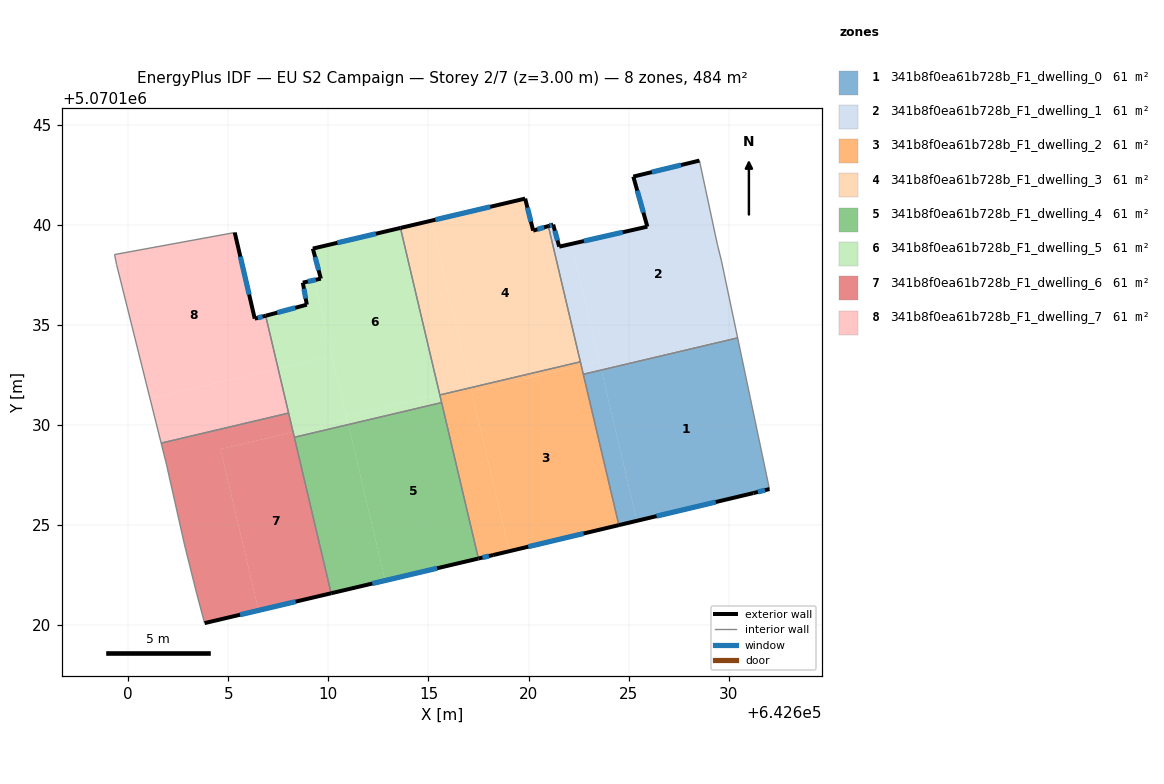
=== STOREY PLAN SPEC (per zone: floor XY polygon, exterior-wall plan segments, windows/doors) ===
zone 1: 341b8f0ea61b728b_F1_dwelling_0  (60.5 m²)
  floor: (642630.45, 5070134.35) (642632.04, 5070126.79) (642631.23, 5070126.59) (642625.41, 5070125.21) (642623.64, 5070132.74)
  floor: (642623.64, 5070132.74) (642625.41, 5070125.21) (642624.51, 5070124.99) (642622.74, 5070132.53)
  exterior wall: (642624.51, 5070124.99) – (642631.23, 5070126.59)  [6.9 m]
    window: (642626.40, 5070125.44) – (642629.35, 5070126.15)  [4.0 m²]
  exterior wall: (642631.23, 5070126.59) – (642632.04, 5070126.79)  [0.8 m]
    window: (642631.46, 5070126.65) – (642631.81, 5070126.74)  [0.5 m²]
  interior walls: 3
zone 2: 341b8f0ea61b728b_F1_dwelling_1  (60.5 m²)
  floor: (642628.54, 5070143.21) (642629.44, 5070139.00) (642629.64, 5070138.20) (642630.43, 5070134.41) (642623.62, 5070132.80) (642622.15, 5070139.04) (642625.94, 5070139.91) (642625.23, 5070142.41)
  floor: (642630.43, 5070134.41) (642630.45, 5070134.35) (642623.64, 5070132.74) (642623.62, 5070132.80)
  floor: (642622.15, 5070139.04) (642623.53, 5070133.19) (642622.63, 5070132.98) (642620.99, 5070139.93) (642621.23, 5070140.01) (642621.53, 5070138.91)
  floor: (642623.53, 5070133.19) (642623.62, 5070132.80) (642623.64, 5070132.74) (642622.74, 5070132.53) (642622.63, 5070132.98)
  exterior wall: (642621.23, 5070140.01) – (642620.99, 5070139.93)  [0.3 m]
    window: (642621.16, 5070139.99) – (642621.06, 5070139.95)  [0.1 m²]
  exterior wall: (642621.53, 5070138.91) – (642621.23, 5070140.01)  [1.1 m]
    window: (642621.45, 5070139.21) – (642621.32, 5070139.70)  [0.7 m²]
  exterior wall: (642625.94, 5070139.91) – (642621.53, 5070138.91)  [4.5 m]
    window: (642624.70, 5070139.62) – (642622.77, 5070139.19)  [2.6 m²]
  exterior wall: (642625.23, 5070142.41) – (642625.94, 5070139.91)  [2.6 m]
    window: (642625.43, 5070141.71) – (642625.74, 5070140.61)  [1.5 m²]
  exterior wall: (642628.54, 5070143.21) – (642625.23, 5070142.41)  [3.4 m]
    window: (642627.61, 5070142.98) – (642626.16, 5070142.63)  [2.0 m²]
  interior walls: 6
zone 3: 341b8f0ea61b728b_F1_dwelling_2  (60.5 m²)
  floor: (642622.59, 5070133.15) (642622.63, 5070132.98) (642617.15, 5070131.69) (642617.11, 5070131.86)
  floor: (642617.11, 5070131.86) (642619.04, 5070123.69) (642618.22, 5070123.50) (642617.49, 5070123.32) (642615.57, 5070131.50)
  floor: (642622.63, 5070132.98) (642624.51, 5070124.99) (642618.22, 5070123.50) (642619.04, 5070123.69) (642617.15, 5070131.69)
  exterior wall: (642617.49, 5070123.32) – (642618.22, 5070123.50)  [0.7 m]
    window: (642617.70, 5070123.37) – (642618.02, 5070123.45)  [0.4 m²]
  exterior wall: (642618.22, 5070123.50) – (642624.51, 5070124.99)  [6.5 m]
    window: (642619.99, 5070123.91) – (642622.75, 5070124.57)  [3.7 m²]
  interior walls: 5
zone 4: 341b8f0ea61b728b_F1_dwelling_3  (60.5 m²)
  floor: (642620.99, 5070139.93) (642622.59, 5070133.15) (642617.11, 5070131.86) (642615.14, 5070140.20) (642619.83, 5070141.31) (642620.23, 5070139.71)
  floor: (642615.14, 5070140.20) (642617.10, 5070131.91) (642615.56, 5070131.54) (642613.60, 5070139.84)
  floor: (642617.10, 5070131.91) (642617.11, 5070131.86) (642615.57, 5070131.50) (642615.56, 5070131.54)
  exterior wall: (642619.83, 5070141.31) – (642613.60, 5070139.84)  [6.4 m]
    window: (642618.08, 5070140.90) – (642615.35, 5070140.25)  [3.7 m²]
  exterior wall: (642620.23, 5070139.71) – (642619.83, 5070141.31)  [1.7 m]
    window: (642620.12, 5070140.15) – (642619.94, 5070140.86)  [1.0 m²]
  exterior wall: (642620.99, 5070139.93) – (642620.23, 5070139.71)  [0.8 m]
    window: (642620.78, 5070139.87) – (642620.44, 5070139.77)  [0.5 m²]
  interior walls: 3
zone 5: 341b8f0ea61b728b_F1_dwelling_4  (60.5 m²)
  floor: (642615.66, 5070131.12) (642617.49, 5070123.32) (642612.84, 5070122.22) (642611.00, 5070130.02)
  floor: (642611.00, 5070130.02) (642612.84, 5070122.22) (642610.14, 5070121.59) (642608.30, 5070129.38)
  exterior wall: (642610.14, 5070121.59) – (642617.49, 5070123.32)  [7.6 m]
    window: (642612.20, 5070122.07) – (642615.43, 5070122.84)  [4.4 m²]
  interior walls: 3
zone 6: 341b8f0ea61b728b_F1_dwelling_5  (60.5 m²)
  floor: (642613.60, 5070139.84) (642615.56, 5070131.54) (642610.90, 5070130.45) (642609.30, 5070137.23) (642609.62, 5070137.31) (642609.22, 5070138.81)
  floor: (642615.56, 5070131.54) (642615.66, 5070131.12) (642611.00, 5070130.02) (642610.90, 5070130.45)
  floor: (642609.30, 5070137.23) (642610.19, 5070133.46) (642607.49, 5070132.82) (642606.86, 5070135.45) (642608.92, 5070136.01) (642608.72, 5070137.11)
  floor: (642610.94, 5070130.28) (642611.00, 5070130.02) (642608.30, 5070129.38) (642608.24, 5070129.64)
  floor: (642610.19, 5070133.46) (642610.94, 5070130.28) (642608.24, 5070129.64) (642607.49, 5070132.82)
  exterior wall: (642613.60, 5070139.84) – (642609.22, 5070138.81)  [4.5 m]
    window: (642612.37, 5070139.55) – (642610.45, 5070139.10)  [2.6 m²]
  exterior wall: (642608.92, 5070136.01) – (642606.86, 5070135.45)  [2.1 m]
    window: (642608.34, 5070135.85) – (642607.44, 5070135.61)  [1.2 m²]
  exterior wall: (642608.72, 5070137.11) – (642608.92, 5070136.01)  [1.1 m]
    window: (642608.78, 5070136.80) – (642608.87, 5070136.31)  [0.6 m²]
  exterior wall: (642609.62, 5070137.31) – (642608.72, 5070137.11)  [0.9 m]
    window: (642609.37, 5070137.25) – (642608.97, 5070137.16)  [0.5 m²]
  exterior wall: (642609.22, 5070138.81) – (642609.62, 5070137.31)  [1.6 m]
    window: (642609.34, 5070138.39) – (642609.51, 5070137.73)  [0.9 m²]
  interior walls: 5
zone 7: 341b8f0ea61b728b_F1_dwelling_6  (60.5 m²)
  floor: (642608.01, 5070130.59) (642608.23, 5070129.64) (642604.61, 5070128.79) (642606.51, 5070120.73) (642603.81, 5070120.10) (642603.41, 5070121.60) (642602.81, 5070124.00) (642601.92, 5070128.00) (642601.64, 5070129.09)
  floor: (642608.23, 5070129.64) (642610.14, 5070121.59) (642603.81, 5070120.10) (642606.51, 5070120.73) (642604.61, 5070128.79)
  exterior wall: (642603.81, 5070120.10) – (642610.14, 5070121.59)  [6.5 m]
    window: (642605.59, 5070120.51) – (642608.36, 5070121.17)  [3.8 m²]
  interior walls: 7
zone 8: 341b8f0ea61b728b_F1_dwelling_7  (60.5 m²)
  floor: (642607.48, 5070132.82) (642608.01, 5070130.59) (642601.64, 5070129.09) (642601.09, 5070131.31)
  floor: (642605.32, 5070139.61) (642606.32, 5070135.31) (642606.86, 5070135.45) (642607.48, 5070132.82) (642601.09, 5070131.31) (642599.42, 5070138.01) (642599.32, 5070138.51)
  exterior wall: (642606.32, 5070135.31) – (642605.32, 5070139.61)  [4.4 m]
    window: (642606.04, 5070136.51) – (642605.60, 5070138.41)  [2.6 m²]
  exterior wall: (642606.86, 5070135.45) – (642606.32, 5070135.31)  [0.6 m]
    window: (642606.71, 5070135.41) – (642606.47, 5070135.35)  [0.3 m²]
  interior walls: 5

=== DERIVED (storey summary) ===
Building: EU S2 Campaign
Storey: 2 of 7  (floor level z = 3.00 m)
Storey gross floor area: 484.3 m²
Zones on this storey: 8
  - 341b8f0ea61b728b_F1_dwelling_0: floor 60.5 m²; exterior wall 7.7 m (23.2 m²); 2 window(s) 4.5 m²; WWR 19.3%
  - 341b8f0ea61b728b_F1_dwelling_1: floor 60.5 m²; exterior wall 11.9 m (35.7 m²); 5 window(s) 6.9 m²; WWR 19.3%
  - 341b8f0ea61b728b_F1_dwelling_2: floor 60.5 m²; exterior wall 7.2 m (21.6 m²); 2 window(s) 4.2 m²; WWR 19.3%
  - 341b8f0ea61b728b_F1_dwelling_3: floor 60.5 m²; exterior wall 8.8 m (26.5 m²); 3 window(s) 5.1 m²; WWR 19.3%
  - 341b8f0ea61b728b_F1_dwelling_4: floor 60.5 m²; exterior wall 7.6 m (22.7 m²); 1 window(s) 4.4 m²; WWR 19.3%
  - 341b8f0ea61b728b_F1_dwelling_5: floor 60.5 m²; exterior wall 10.2 m (30.7 m²); 5 window(s) 5.9 m²; WWR 19.3%
  - 341b8f0ea61b728b_F1_dwelling_6: floor 60.5 m²; exterior wall 6.5 m (19.5 m²); 1 window(s) 3.8 m²; WWR 19.3%
  - 341b8f0ea61b728b_F1_dwelling_7: floor 60.5 m²; exterior wall 5.0 m (14.9 m²); 2 window(s) 2.9 m²; WWR 19.3%
Zone adjacency (shared interzone walls):
  - 341b8f0ea61b728b_F1_dwelling_0 ↔ 341b8f0ea61b728b_F1_dwelling_1
  - 341b8f0ea61b728b_F1_dwelling_0 ↔ 341b8f0ea61b728b_F1_dwelling_2
  - 341b8f0ea61b728b_F1_dwelling_1 ↔ 341b8f0ea61b728b_F1_dwelling_2
  - 341b8f0ea61b728b_F1_dwelling_1 ↔ 341b8f0ea61b728b_F1_dwelling_3
  - 341b8f0ea61b728b_F1_dwelling_2 ↔ 341b8f0ea61b728b_F1_dwelling_3
  - 341b8f0ea61b728b_F1_dwelling_2 ↔ 341b8f0ea61b728b_F1_dwelling_4
  - 341b8f0ea61b728b_F1_dwelling_2 ↔ 341b8f0ea61b728b_F1_dwelling_5
  - 341b8f0ea61b728b_F1_dwelling_3 ↔ 341b8f0ea61b728b_F1_dwelling_5
  - 341b8f0ea61b728b_F1_dwelling_4 ↔ 341b8f0ea61b728b_F1_dwelling_5
  - 341b8f0ea61b728b_F1_dwelling_4 ↔ 341b8f0ea61b728b_F1_dwelling_6
  - 341b8f0ea61b728b_F1_dwelling_5 ↔ 341b8f0ea61b728b_F1_dwelling_6
  - 341b8f0ea61b728b_F1_dwelling_5 ↔ 341b8f0ea61b728b_F1_dwelling_7
  - 341b8f0ea61b728b_F1_dwelling_6 ↔ 341b8f0ea61b728b_F1_dwelling_7